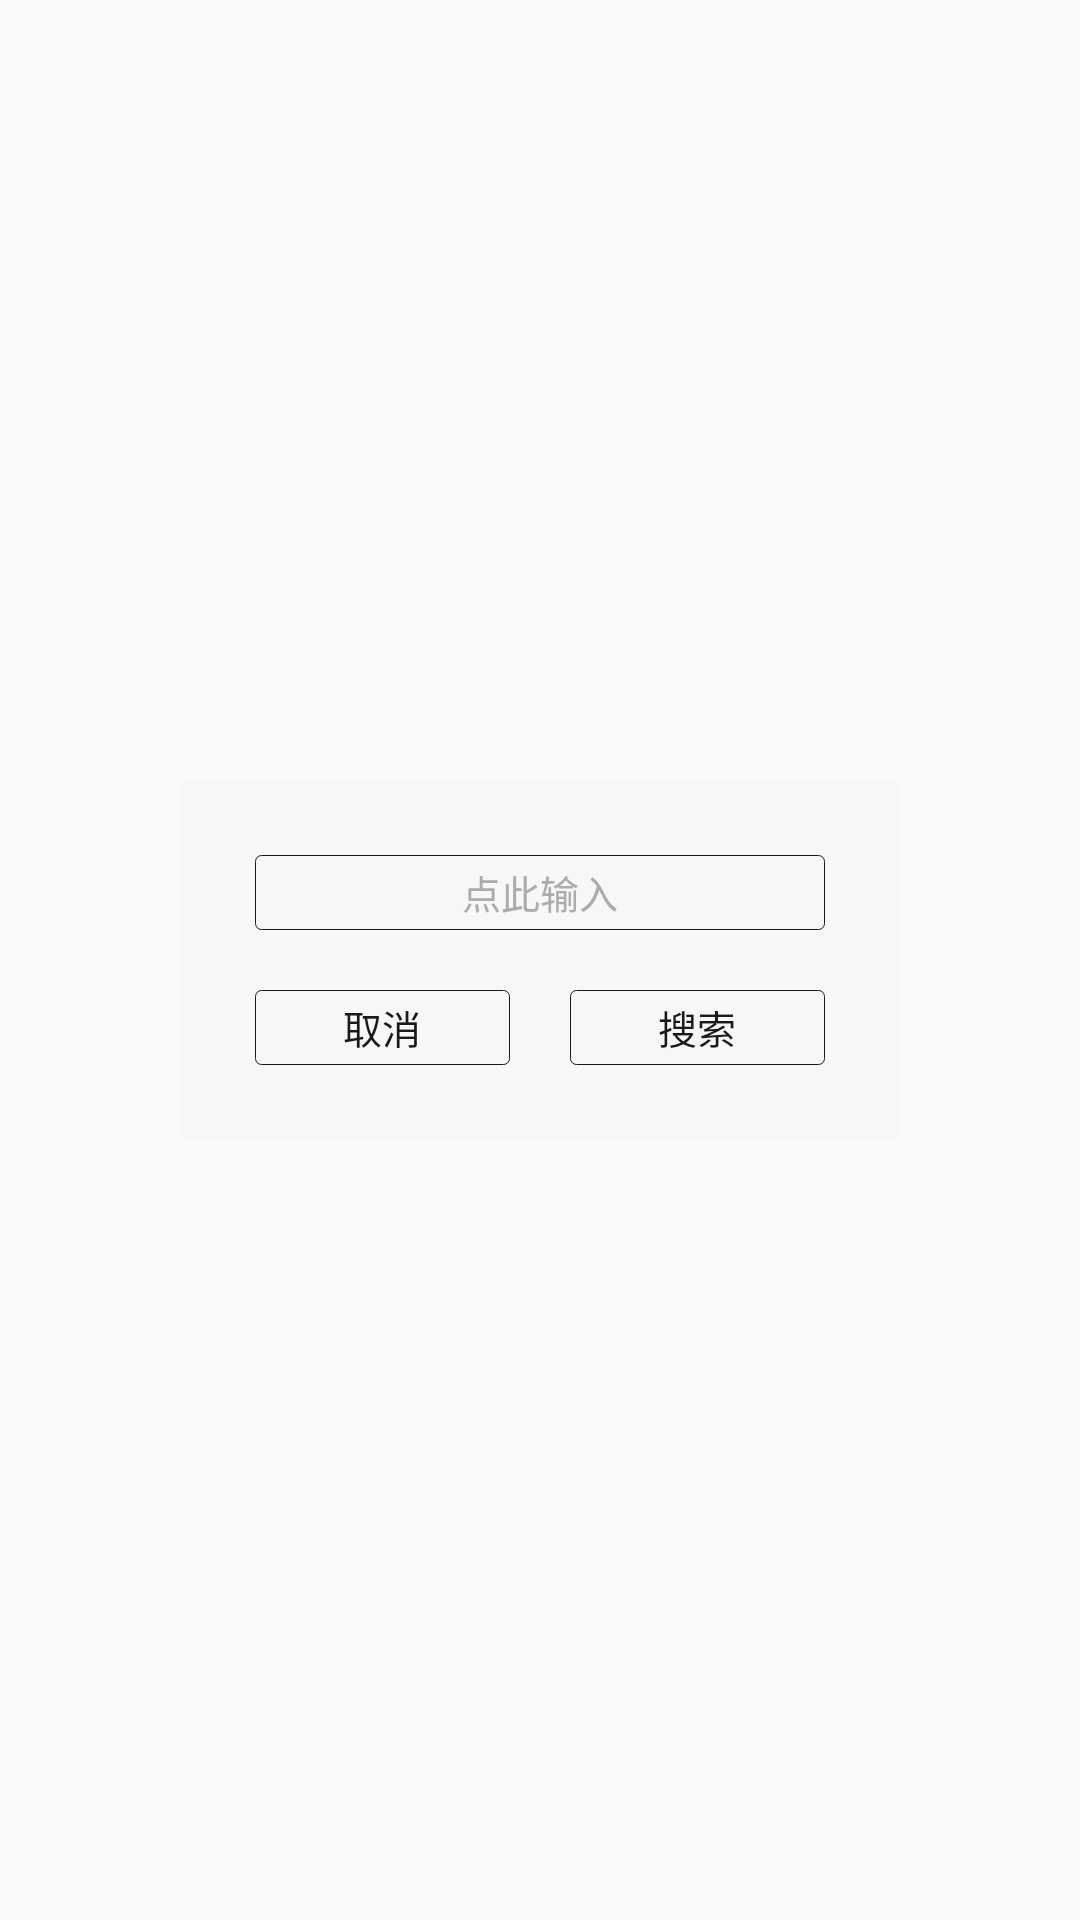

Android layout source for this screen:
<!-- AndroidManifest.xml: application theme AppTheme -->
<!-- res/layout/search_ui.xml -->
<?xml version="1.0" encoding="utf-8"?>
<RelativeLayout xmlns:android="http://schemas.android.com/apk/res/android"
    xmlns:tools="http://schemas.android.com/tools"
    android:layout_width="match_parent"
    android:layout_height="match_parent">

    <LinearLayout
        android:layout_width="wrap_content"
        android:layout_height="wrap_content"
        android:layout_centerInParent="true"
        android:background="@drawable/shape_search_bg"
        android:orientation="vertical"
        android:padding="25dp"
        tools:ignore="UselessParent">

        <EditText
            android:id="@+id/search_text"
            style="@style/SearchButtonStyle"
            android:layout_width="190dp"
            android:hint="@string/hint_type_to_search"
            android:imeOptions="actionSearch"
            android:inputType="text"
            tools:ignore="Autofill,LabelFor" />

        <LinearLayout
            android:layout_width="wrap_content"
            android:layout_height="wrap_content"
            android:layout_marginTop="20dp">

            <TextView
                android:id="@+id/search_cancel"
                style="@style/SearchButtonStyle"
                android:layout_width="85dp"
                android:gravity="center"
                android:text="@string/cancel" />

            <TextView
                android:id="@+id/search_confirm"
                style="@style/SearchButtonStyle"
                android:layout_width="85dp"
                android:layout_marginStart="20dp"
                android:gravity="center"
                android:text="@string/search" />
        </LinearLayout>
    </LinearLayout>
</RelativeLayout>
<!-- resources referenced by this layout -->
<resources>
  <!-- drawable shape_search_bg (drawable) -->
  <?xml version="1.0" encoding="utf-8"?>
  <shape xmlns:android="http://schemas.android.com/apk/res/android">
      <corners android:radius="@dimen/corner" />
      <solid android:color="@color/colorBackground" />
  </shape>
  <string name="cancel">取消</string>
  <string name="hint_type_to_search">点此输入</string>
  <string name="search">搜索</string>
  <style name="SearchButtonStyle">
          <item name="android:layout_width">wrap_content</item>
          <item name="android:layout_height">@dimen/button_height</item>
          <item name="android:gravity">center</item>
          <item name="android:textCursorDrawable">@drawable/shape_edit_text_cursor</item>
          <item name="android:background">@drawable/selector_button_frame</item>
          <item name="android:paddingLeft">10dp</item>
          <item name="android:paddingRight">10dp</item>
          <item name="android:textColor">@color/selector_button_color</item>
          <item name="android:textColorHint">@color/colorTextLight</item>
          <item name="android:textSize">13sp</item>
      </style>
  <style name="AppTheme" parent="Theme.AppCompat.Light">
          <item name="colorPrimary">@color/colorPrimary</item>
          <item name="colorPrimaryDark">@color/colorPrimaryDark</item>
          <item name="colorAccent">@color/colorAccent</item>
          <item name="android:windowLightStatusBar">true</item>
          <item name="android:titleTextColor">@color/colorTextDark</item>
      </style>
  <dimen name="corner">2dp</dimen>
  <color name="colorBackground">#F7F7F7</color>
  <dimen name="button_height">25dp</dimen>
  <!-- drawable shape_edit_text_cursor (drawable) -->
  <?xml version="1.0" encoding="utf-8"?>
  <shape xmlns:android="http://schemas.android.com/apk/res/android">
      <corners android:radius="1dp" />
      <solid android:color="@color/colorTextDark" />
      <size android:width="2px" />
  </shape>
  <!-- drawable selector_button_frame (drawable) -->
  <?xml version="1.0" encoding="utf-8"?>
  <selector xmlns:android="http://schemas.android.com/apk/res/android">
      <item android:state_pressed="true">
          <shape>
              <corners android:radius="@dimen/corner" />
              <stroke android:width="1px" android:color="@color/colorTextLight" />
          </shape>
      </item>
      <item android:state_enabled="false">
          <shape>
              <corners android:radius="@dimen/corner" />
              <stroke android:width="1px" android:color="@color/colorTextLight" />
          </shape>
      </item>
      <item>
          <shape>
              <corners android:radius="@dimen/corner" />
              <stroke android:width="1px" android:color="@color/colorTextDark" />
          </shape>
      </item>
  </selector>
  <color name="colorTextLight">#ACACAC</color>
  <color name="colorPrimary">#EDEDED</color>
  <color name="colorPrimaryDark">#EDEDED</color>
  <color name="colorAccent">#EDEDED</color>
  <color name="colorTextDark">#1A1A1A</color>
</resources>
